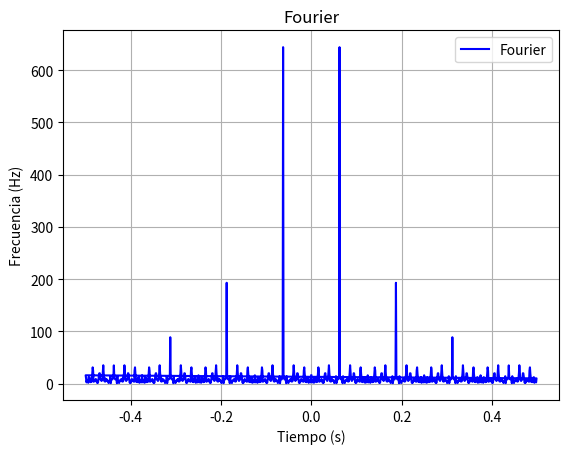

This figure's Python source:
# [redacted]
# [redacted]

# Práctica 2 - Series y Transformada de Fourier
# Tarea 2 - Generación de Señal Cuadrada y Transformada de Fourier

import numpy as np
import matplotlib.pyplot as plt
import scipy.signal as ss

# --------------------------------------------------------------- #

T=16
N=64*T
t=np.arange(0, N)
f=1/T
signal=ss.square(2*np.pi*f*t) # Señal cuadrada

# --------------------------------------------------------------- #

# Fourier

X=np.fft.fft(signal)
freqs=np.fft.fftfreq(X.size) # Frecuencias

# --------------------------------------------------------------- #

# Mostrar señal

plt.title('Fourier')
plt.plot(freqs, np.abs(X), color='blue', label='Fourier') # Debe ser abs (módulo)
plt.xlabel('Tiempo (s)')
plt.ylabel('Frecuencia (Hz)')
plt.grid()
plt.legend()
